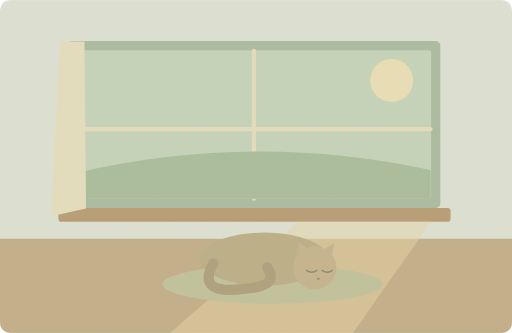
t = 0.00 s
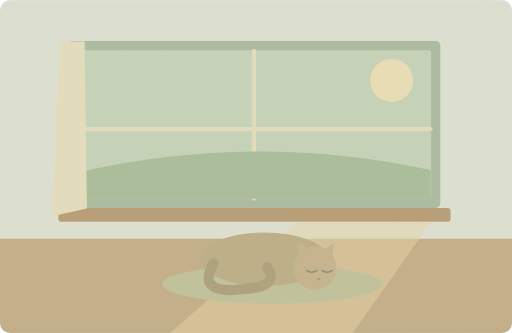
t = 1.25 s
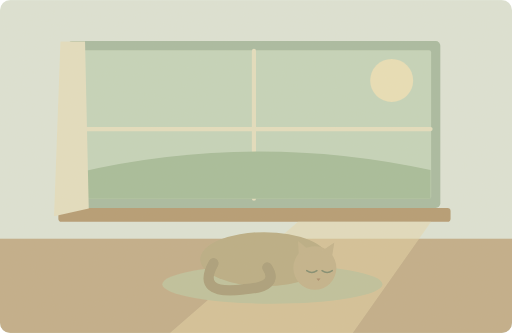
t = 3.75 s
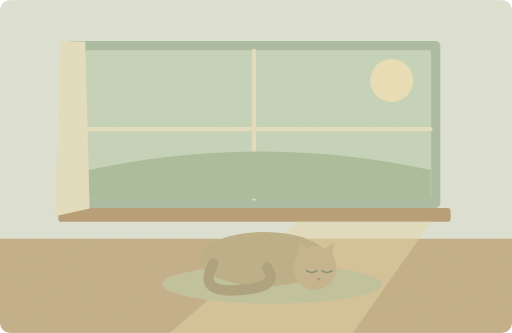
t = 5.00 s
t = 6.25 s: frame unchanged from t = 3.75 s, image omitted
t = 8.75 s: frame unchanged from t = 1.25 s, image omitted

The animated SVG that drew these frames (rendered in a browser with its animation timeline set to each time). Animation: 2 SMIL elements (animateTransform=2); one cycle of 10.00 s, repeats indefinitely.

<svg xmlns="http://www.w3.org/2000/svg" width="1000" height="650" viewBox="0 0 1000 650" role="img" aria-labelledby="title desc"><title id="title">单词小故事</title><desc id="desc">Our cat sleeps in a sunny spot by the window.</desc><metadata>{"wordId": "cat", "dailyExample": "Our cat sleeps in a sunny spot by the window.", "source": "https://github.com/go1app/word-atlas/blob/main/public/atlas/entries/4.json", "attribution": "Word Atlas contributors — CC BY 4.0", "license": "https://creativecommons.org/licenses/by/4.0/", "changes": "New original vector animation interpreting the daily example.", "durationSeconds": 10}</metadata><defs><clipPath id="frame"><rect width="1000" height="650" rx="20"/></clipPath><filter id="paper"><feTurbulence type="fractalNoise" baseFrequency=".74" numOctaves="3" stitchTiles="stitch"/><feColorMatrix type="saturate" values="0"/><feComponentTransfer><feFuncA type="linear" slope=".065"/></feComponentTransfer><feBlend in="SourceGraphic" mode="soft-light"/></filter><filter id="glow" x="-100%" y="-100%" width="300%" height="300%"><feGaussianBlur stdDeviation="8"/></filter></defs><g clip-path="url(#frame)"><rect x="0" y="0" width="1000" height="650" rx="0" fill="#dce4d7" /><rect x="0" y="466" width="1000" height="184" rx="0" fill="#c0ac88" /><rect x="132" y="80" width="728" height="326" rx="9" fill="#a6baa0" /><rect x="150" y="98" width="692" height="290" rx="4" fill="#c3d4bb" /><circle cx="765" cy="157" r="42" fill="#e9e0b7" /><path d="M496 99V388M151 252H841" fill="none" stroke="#e3dfbf" stroke-width="8" stroke-linecap="round" stroke-linejoin="round" /><path d="M151 337Q496 257 841 332V388H151Z" fill="#a4bc99" stroke="none" stroke-width="2" stroke-linecap="round" stroke-linejoin="round" /><rect x="114" y="406" width="766" height="27" rx="6" fill="#b39970" /><path d="M582 433L332 650H689L842 433Z" fill="#e7d7a8" stroke="none" stroke-width="2" stroke-linecap="round" stroke-linejoin="round" opacity=".5"/><ellipse cx="532" cy="555" rx="215" ry="38" fill="#bdc19b"/><g transform="translate(516 506)"><g><animateTransform attributeName="transform" type="scale" values="1 1;1 1.02;1 1" keyTimes="0;.5;1" dur="10s" repeatCount="indefinite"/><ellipse cx="0" cy="0" rx="125" ry="52" fill="#b9ac83"/><circle cx="99" cy="17" r="42" fill="#c2b28a" /><path d="M68 -7L66 -35 91 -15M111 -15L137 -32 132 -1Z" fill="#c2b28a" stroke="none" stroke-width="2" stroke-linecap="round" stroke-linejoin="round" /><path d="M83 22q10 7 20 0M113 22q10 7 20 0" fill="none" stroke="#7d896d" stroke-width="3" stroke-linecap="round" stroke-linejoin="round" /><path d="M-99 8Q-134 70 -40 58Q31 54 6 16" fill="none" stroke="#a89d78" stroke-width="20" stroke-linecap="round" stroke-linejoin="round" /><path d="M102 37h8l-4 5Z" fill="#a88a6a" stroke="none" stroke-width="2" stroke-linecap="round" stroke-linejoin="round" /></g></g><g><animateTransform attributeName="transform" type="skewX" values="0;1;0" keyTimes="0;.5;1" dur="10s" repeatCount="indefinite"/><path d="M117 81H165L168 407 100 422Z" fill="#e4dfc1" stroke="none" stroke-width="2" stroke-linecap="round" stroke-linejoin="round" /></g><rect width="1000" height="650" fill="#ddc8a0" opacity=".14" filter="url(#paper)" pointer-events="none"/></g></svg>
